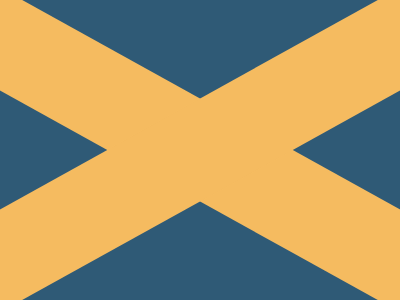

Here is a drawing made with CSS. Write the source that renders it.

<!DOCTYPE html>
<html lang="en">
<head>
    <meta charset="UTF-8">
    <meta name="viewport" content="width=device-width, initial-scale=1.0">
    <title>Document</title>
</head>
<body>
<div class='line up'></div>
<div class='line down'></div>
<style>
  body {
    background: #2F5A76;
    display: flex;
    justify-content: center;
    align-items: center;
    height: 100vh;
    margin: 0;
  }
  .line {
    height: 2000px;
    width: 90px;
    background: #F5BB60;
    position: absolute;
  }
  .up {
    transform: rotate(-61deg);
  }

  .down {
    transform: rotate(61deg);
  }
</body>
</html>